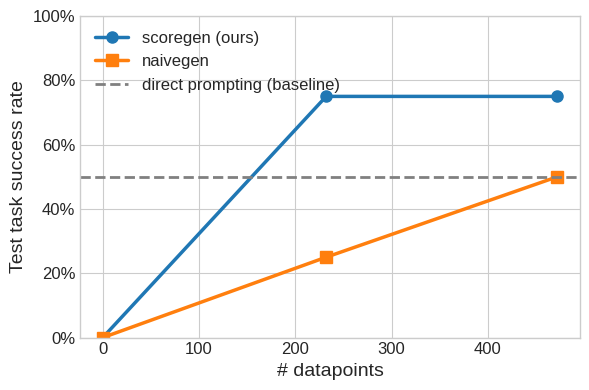
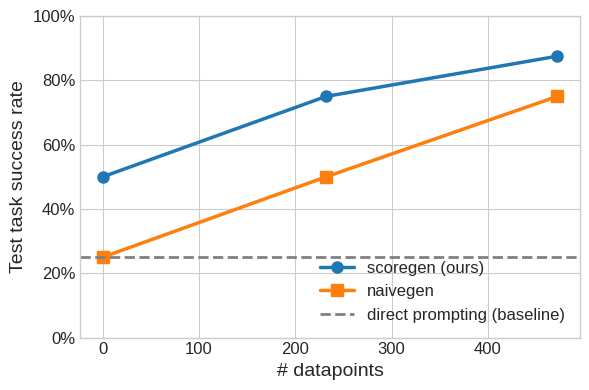

The matplotlib source for these figures, in order:
import matplotlib.pyplot as plt
from matplotlib.ticker import PercentFormatter

# Use a clean style
plt.style.use("seaborn-v0_8-whitegrid")

# Data
# Test task success rate
x1 = [0, 232, 472]
y1 = [0, 75, 75]
x2 = [0, 232, 472]
y2 = [0, 25, 50]

# Train task success rate
x3 = [0, 232, 472]
y3 = [50, 75, 87.5]
x4 = [0, 232, 472]
y4 = [25, 50, 75]

# Figure
fig, ax = plt.subplots(figsize=(6, 4))

# Plot test lines
ax.plot(
    x1, y1, marker="o", markersize=8, linewidth=2.5,
    color="#1f77b4", label="scoregen (ours)"
)
ax.plot(
    x2, y2, marker="s", markersize=8, linewidth=2.5,
    color="#ff7f0e", label="naivegen"
)
# Baseline reference
ax.axhline(y=50, color="gray", linestyle="--", linewidth=2,
           label="direct prompting (baseline)")

# Axis labels
ax.set_xlabel("# datapoints", fontsize=14)
ax.set_ylabel("Test task success rate", fontsize=14)

# Lock y-axis from 0% to 100%
ax.set_ylim(0, 100)
ax.yaxis.set_major_formatter(PercentFormatter(xmax=100))

# Tick settings
ax.tick_params(axis="both", which="major", labelsize=12)

# Legend
ax.legend(fontsize=12, frameon=False)

# Tight layout
fig.tight_layout()

plt.show()


# Plot train lines
fig, ax = plt.subplots(figsize=(6, 4))
ax.plot(
    x3, y3, marker="o", markersize=8, linewidth=2.5,
    color="#1f77b4", label="scoregen (ours)"
)
ax.plot(
    x4, y4, marker="s", markersize=8, linewidth=2.5,
    color="#ff7f0e", label="naivegen"
)
# Baseline reference
ax.axhline(y=25, color="gray", linestyle="--", linewidth=2,
           label="direct prompting (baseline)")
# Axis labels
ax.set_xlabel("# datapoints", fontsize=14)
ax.set_ylabel("Test task success rate", fontsize=14)

# Lock y-axis from 0% to 100%
ax.set_ylim(0, 100)
ax.yaxis.set_major_formatter(PercentFormatter(xmax=100))

# Tick settings
ax.tick_params(axis="both", which="major", labelsize=12)

# Legend
ax.legend(fontsize=12, frameon=False)

# Tight layout
fig.tight_layout()

plt.show()
